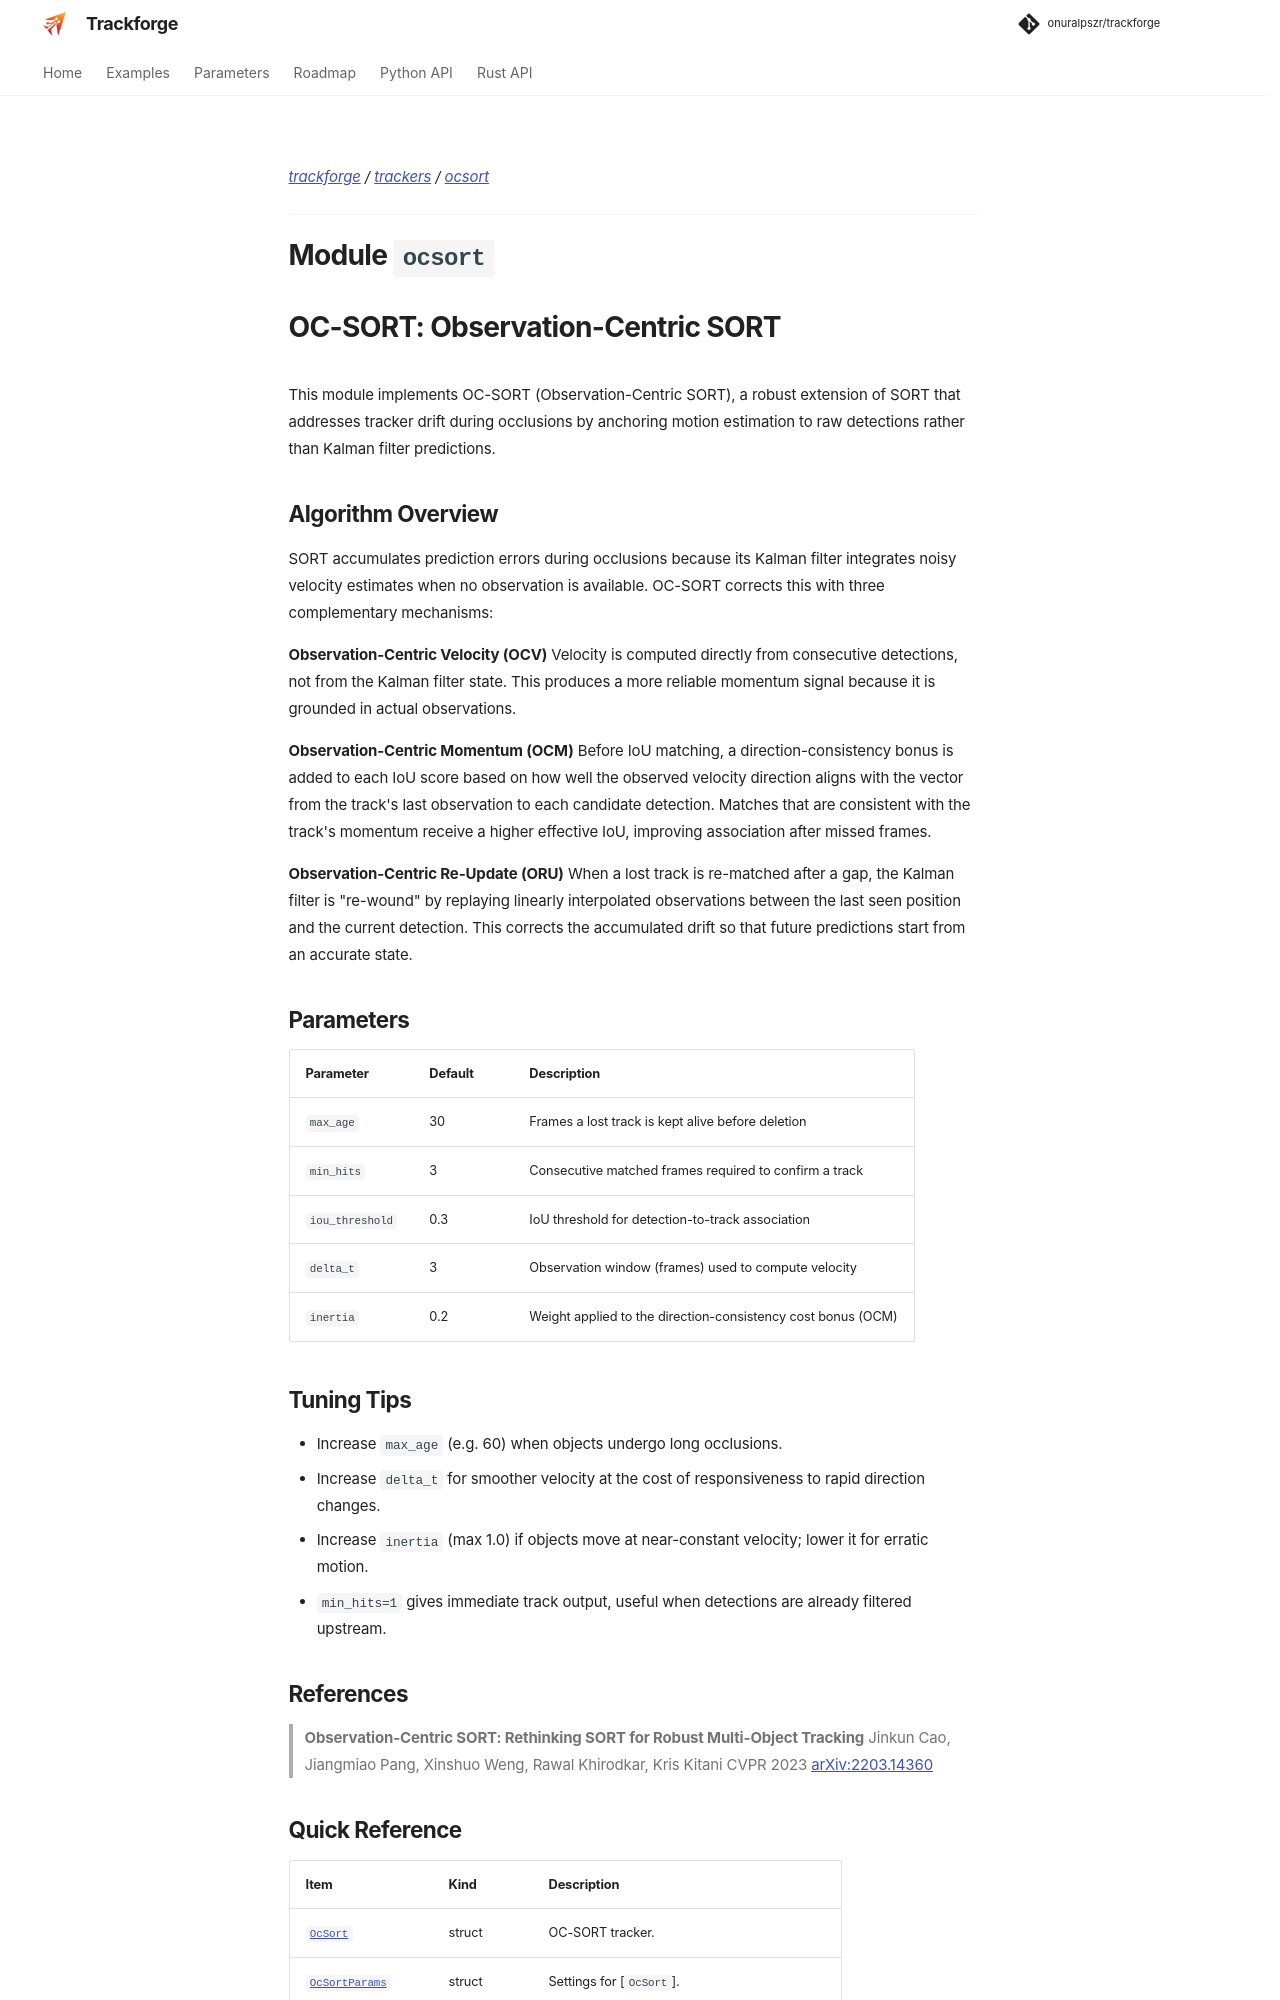

repository: onuralpszr/trackforge · page: api/trackers/ocsort/index.html · generator: mkdocs

# OC-SORT: Observation-Centric SORT

This module implements OC-SORT (Observation-Centric SORT), a robust extension of SORT that
addresses tracker drift during occlusions by anchoring motion estimation to raw detections
rather than Kalman filter predictions.
